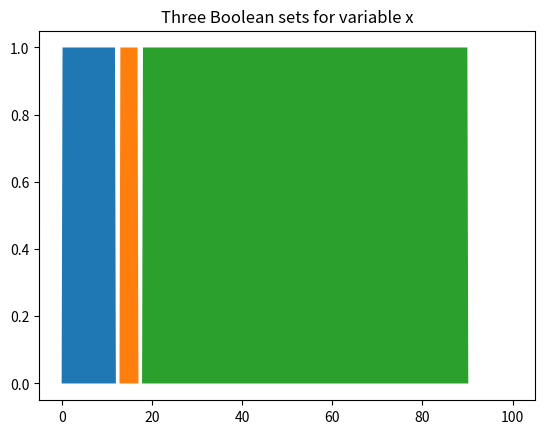

Python code for this plot:
import numpy as np
import matplotlib.pyplot as plt

"""
Implements a Boolean set.
Arguments:
x_domain -- domain of variable x (array)
x_set -- tuple of values that represents the set within domain of x

Returns:
parameters -- boolean (True, False) list of values inside x_set
"""
def boolean_set(x_domain, x_set):
    val = np.logical_and(x_domain >= x_set[0], x_domain <= x_set[1])
    return val

#Grafiquemos algunos conjuntos Booleanos para una variable  𝑥  en el rango 0, 10

limit1 = 0
limit2 = 100

##Genera una lista de reales entre el limit1 y el limit2, con 500 resultados
domain = np.linspace(limit1, limit2, 500)

##Tupla de limite para esta gategoria de menor
menor = (0.1,12) 

##lista booleana de 500 bit donde los bit true 
#corresponden a los rangos en domain que se encuentren en la tupla menor
bool_set_1 = boolean_set(domain,menor) 

adolescente = (13,17)
bool_set_2 = boolean_set(domain,adolescente)

adulto = (18,90)
bool_set_3 = boolean_set(domain,adulto)

plt.fill(domain, bool_set_1)
plt.fill(domain, bool_set_2)
plt.fill(domain, bool_set_3)

plt.title("Three Boolean sets for variable x")
plt.show()
